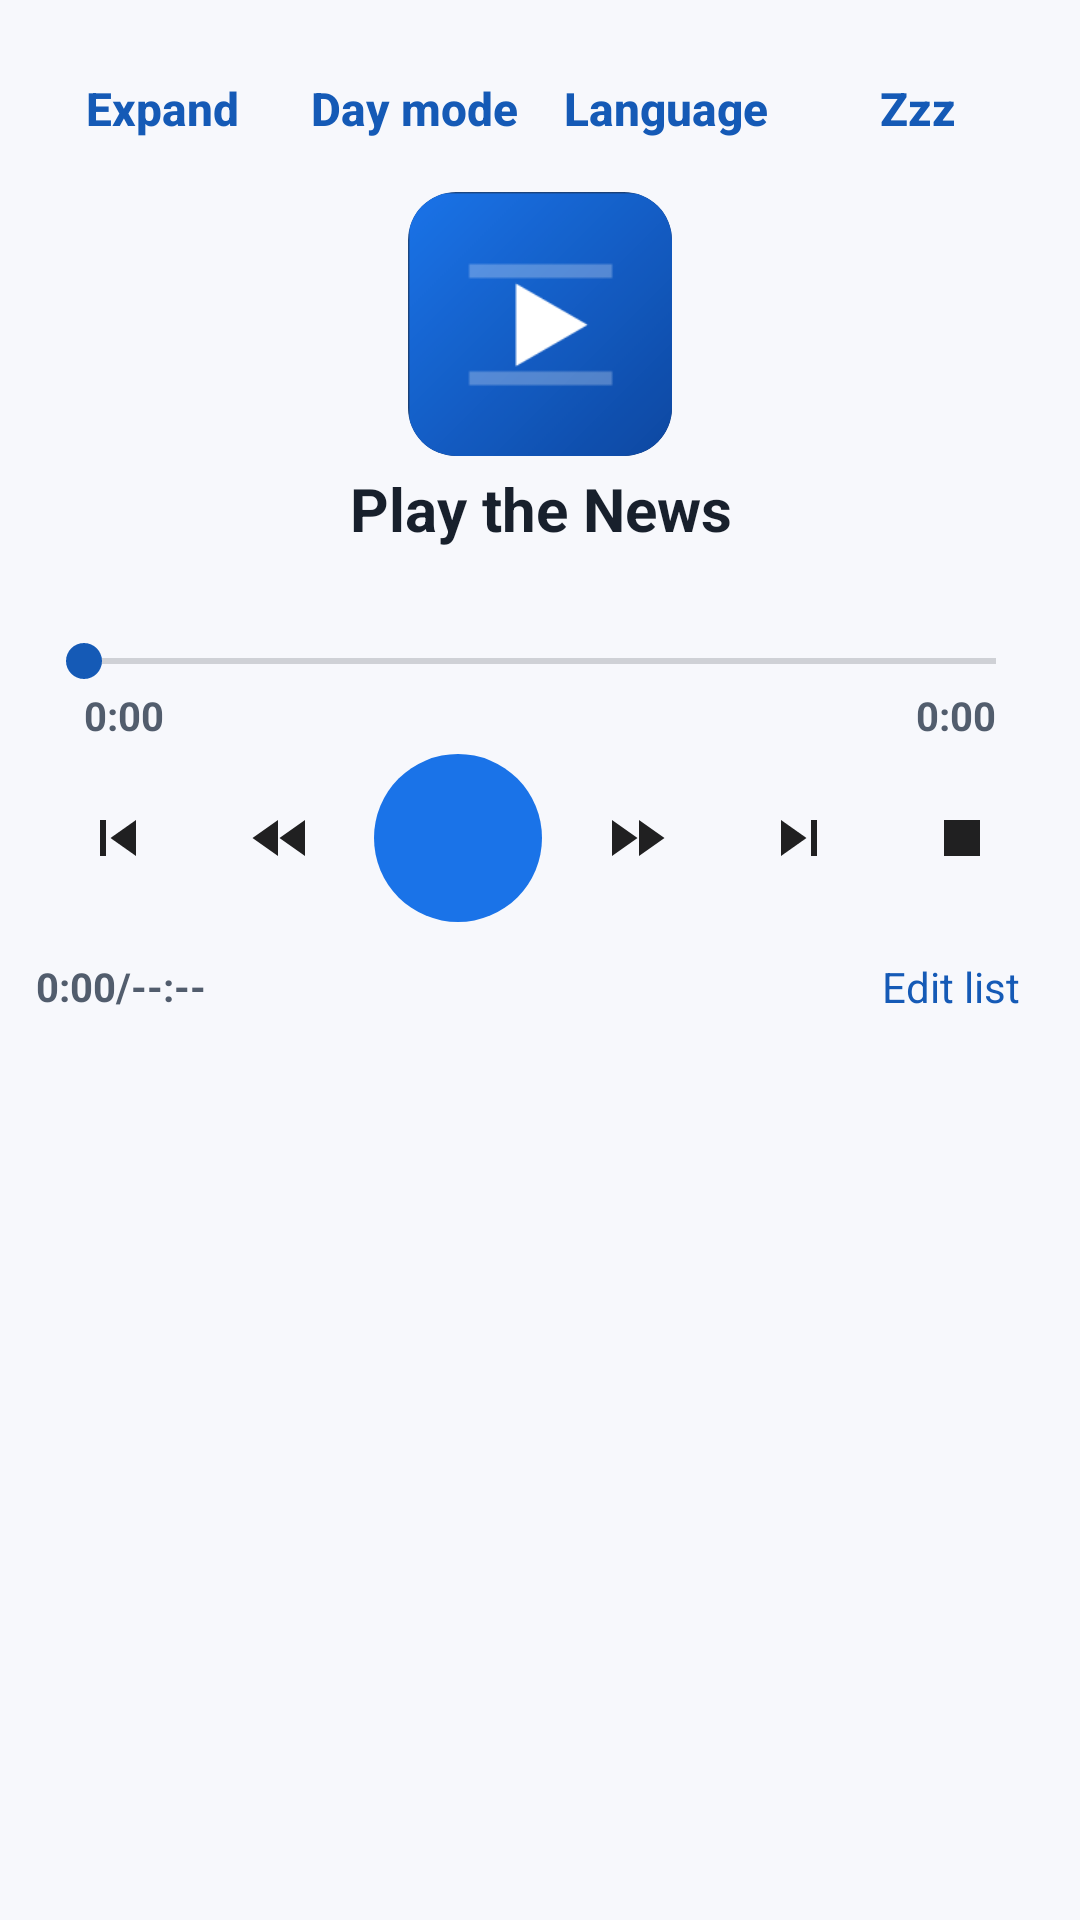

Write the Android layout XML for this screen, with the resource values it uses.
<!-- AndroidManifest.xml: fallback theme Theme.MaterialComponents.DayNight.NoActionBar -->
<!-- res/layout/activity_player.xml -->
<?xml version="1.0" encoding="utf-8"?>
<FrameLayout xmlns:android="http://schemas.android.com/apk/res/android"
    android:layout_width="match_parent"
    android:layout_height="match_parent"
    android:background="@color/background"
    android:fitsSystemWindows="true">

<LinearLayout
    android:layout_width="match_parent"
    android:layout_height="match_parent"
    android:orientation="vertical"
    android:paddingLeft="12dp"
    android:paddingRight="12dp"
    android:paddingTop="12dp"
    android:paddingBottom="12dp">

    <LinearLayout
        android:layout_width="match_parent"
        android:layout_height="wrap_content"
        android:orientation="horizontal"
        android:gravity="center_vertical">
        <Button android:id="@+id/collapse_player" style="@style/TopAction"
            android:text="@string/expand_player" />
        <Button android:id="@+id/theme_toggle" style="@style/TopAction"
            android:text="@string/day_mode" />
        <Button android:id="@+id/language" style="@style/TopAction"
            android:text="@string/language" />
        <Button android:id="@+id/sleep_timer" style="@style/TopAction" android:text="Zzz" />
    </LinearLayout>

    <HorizontalScrollView
        android:id="@+id/category_scroll"
        android:layout_width="match_parent"
        android:layout_height="wrap_content"
        android:visibility="gone"
        android:scrollbars="none">
        <LinearLayout android:id="@+id/categories"
            android:layout_width="wrap_content" android:layout_height="wrap_content"
            android:orientation="horizontal" />
    </HorizontalScrollView>

    <ImageView
        android:id="@+id/art"
        android:layout_width="88dp"
        android:layout_height="88dp"
        android:layout_gravity="center_horizontal"
        android:layout_marginTop="4dp"
        android:background="@drawable/bg_art"
        android:clipToOutline="true"
        android:scaleType="centerCrop"
        android:src="@mipmap/ic_launcher"
        android:contentDescription="@null" />

    <TextView
        android:id="@+id/title"
        android:layout_width="match_parent"
        android:layout_height="wrap_content"
        android:layout_marginTop="4dp"
        android:gravity="center"
        android:maxLines="2"
        android:ellipsize="end"
        android:textColor="@color/primary"
        android:textSize="20sp"
        android:textStyle="bold"
        android:text="@string/app_name" />

    <TextView
        android:id="@+id/subtitle"
        android:layout_width="match_parent"
        android:layout_height="wrap_content"
        android:layout_marginTop="4dp"
        android:gravity="center"
        android:maxLines="1"
        android:ellipsize="end"
        android:textColor="@color/secondary"
        android:textSize="15sp" />

    <LinearLayout android:id="@+id/player_details" android:layout_width="match_parent" android:layout_height="wrap_content" android:orientation="vertical">
    <SeekBar
        android:id="@+id/seek"
        android:layout_width="match_parent"
        android:layout_height="wrap_content"
        android:progressTint="@color/accent"
        android:progressBackgroundTint="#FF5F6368"
        android:thumbTint="@color/accent"
        android:layout_marginTop="4dp" />

    <LinearLayout
        android:layout_width="match_parent"
        android:layout_height="wrap_content"
        android:orientation="horizontal"
        android:paddingLeft="16dp"
        android:paddingRight="16dp">
        <TextView
            android:id="@+id/elapsed"
            android:layout_width="0dp"
            android:layout_height="wrap_content"
            android:layout_weight="1"
            android:textColor="@color/secondary"
            android:textSize="13.2sp"
            android:textStyle="bold"
            android:text="0:00" />
        <TextView
            android:id="@+id/duration"
            android:layout_width="wrap_content"
            android:layout_height="wrap_content"
            android:textColor="@color/secondary"
            android:textSize="13.2sp"
            android:textStyle="bold"
            android:text="0:00" />
    </LinearLayout>

    </LinearLayout>
    <LinearLayout
        android:layout_width="match_parent"
        android:layout_height="wrap_content"
        android:layout_marginTop="4dp"
        android:gravity="center"
        android:orientation="horizontal">

        <ImageButton android:id="@+id/prev" style="@style/PlayerControlButton"
            android:src="@drawable/ic_prev" android:contentDescription="@string/previous" />
        <ImageButton android:id="@+id/rewind" style="@style/PlayerControlButton"
            android:src="@drawable/ic_rewind" android:contentDescription="@string/rewind" />
        <ImageButton
            android:id="@+id/play_pause"
            android:layout_width="56dp"
            android:layout_height="56dp"
            android:layout_marginLeft="4dp"
            android:layout_marginRight="4dp"
            android:background="@drawable/bg_play"
            android:scaleType="centerInside"
            android:padding="12dp"
            android:src="@drawable/ic_play"
            android:contentDescription="@string/play_pause" />
        <ImageButton android:id="@+id/forward" style="@style/PlayerControlButton"
            android:src="@drawable/ic_forward" android:contentDescription="@string/forward" />
        <ImageButton android:id="@+id/next" style="@style/PlayerControlButton"
            android:src="@drawable/ic_next" android:contentDescription="@string/next" />
        <ImageButton android:id="@+id/stop" style="@style/PlayerControlButton"
            android:src="@drawable/ic_stop" android:contentDescription="@string/stop" />
    </LinearLayout>

    <TextView
        android:id="@+id/status"
        android:layout_width="match_parent"
        android:layout_height="wrap_content"
        android:layout_marginTop="4dp"
        android:visibility="gone"
        android:textColor="@color/accent"
        android:textSize="13sp" />

    <LinearLayout
        android:layout_width="match_parent"
        android:layout_height="wrap_content"
        android:layout_marginTop="4dp"
        android:gravity="center_vertical"
        android:orientation="horizontal">
        <TextView
            android:id="@+id/queue_label"
            android:layout_width="0dp"
            android:layout_height="wrap_content"
            android:layout_weight="1"
            android:textColor="@color/secondary"
            android:textSize="13.2sp"
            android:textStyle="bold"
            android:textAllCaps="false"
            android:text="0:00/--:--" />
        <TextView
            android:id="@+id/edit_list"
            android:layout_width="wrap_content"
            android:layout_height="wrap_content"
            android:background="?android:attr/selectableItemBackground"
            android:padding="8dp"
            android:textColor="@color/accent"
            android:textSize="14sp"
            android:text="@string/edit_list" />
    </LinearLayout>

    <ListView
        android:id="@+id/queue"
        android:layout_width="match_parent"
        android:layout_height="0dp"
        android:layout_weight="1"
        android:layout_marginTop="4dp"
        android:divider="@null" />
</LinearLayout>
</FrameLayout>
<!-- resources referenced by this layout -->
<resources>
  <color name="accent">#155AB6</color>
  <color name="background">#F7F8FC</color>
  <color name="primary">#18202C</color>
  <color name="secondary">#525D6D</color>
  <!-- drawable bg_art (drawable) -->
  <?xml version="1.0" encoding="utf-8"?>
  <shape xmlns:android="http://schemas.android.com/apk/res/android" android:shape="rectangle">
      <corners android:radius="16dp" />
      <solid android:color="#FF1E1E22" />
  </shape>
  <!-- drawable bg_play (drawable) -->
  <?xml version="1.0" encoding="utf-8"?>
  <ripple xmlns:android="http://schemas.android.com/apk/res/android" android:color="#40FFFFFF">
      <item>
          <shape android:shape="oval">
              <solid android:color="#FF1A73E8" />
          </shape>
      </item>
  </ripple>
  <!-- drawable ic_forward (drawable) -->
  <?xml version="1.0" encoding="utf-8"?>
  <vector xmlns:android="http://schemas.android.com/apk/res/android"
      android:width="24dp" android:height="24dp"
      android:viewportWidth="24" android:viewportHeight="24">
      <path android:fillColor="?android:attr/textColorPrimary" android:pathData="M4,18l8.5,-6L4,6v12zM13,6v12l8.5,-6L13,6z" />
  </vector>
  <!-- drawable ic_next (drawable) -->
  <?xml version="1.0" encoding="utf-8"?>
  <vector xmlns:android="http://schemas.android.com/apk/res/android"
      android:width="24dp" android:height="24dp"
      android:viewportWidth="24" android:viewportHeight="24">
      <path android:fillColor="?android:attr/textColorPrimary" android:pathData="M6,18l8.5,-6L6,6v12zM16,6v12h2V6h-2z" />
  </vector>
  <!-- drawable ic_prev (drawable) -->
  <?xml version="1.0" encoding="utf-8"?>
  <vector xmlns:android="http://schemas.android.com/apk/res/android"
      android:width="24dp" android:height="24dp"
      android:viewportWidth="24" android:viewportHeight="24">
      <path android:fillColor="?android:attr/textColorPrimary" android:pathData="M6,6h2v12H6zM9.5,12l8.5,6V6z" />
  </vector>
  <!-- drawable ic_rewind (drawable) -->
  <?xml version="1.0" encoding="utf-8"?>
  <vector xmlns:android="http://schemas.android.com/apk/res/android"
      android:width="24dp" android:height="24dp"
      android:viewportWidth="24" android:viewportHeight="24">
      <path android:fillColor="?android:attr/textColorPrimary" android:pathData="M11,18V6l-8.5,6 8.5,6zM11.5,12l8.5,6V6l-8.5,6z" />
  </vector>
  <!-- drawable ic_stop (drawable) -->
  <?xml version="1.0" encoding="utf-8"?>
  <vector xmlns:android="http://schemas.android.com/apk/res/android"
      android:width="24dp" android:height="24dp"
      android:viewportWidth="24" android:viewportHeight="24">
      <path android:fillColor="?android:attr/textColorPrimary" android:pathData="M6,6h12v12H6z" />
  </vector>
  <string name="app_name">"Play the News"</string>
  <string name="day_mode">"Day mode"</string>
  <string name="edit_list">"Edit list"</string>
  <string name="expand_player">"Expand"</string>
  <string name="forward">"Forward 30 seconds"</string>
  <string name="language">"Language"</string>
  <string name="next">"Next"</string>
  <string name="play_pause">"Play or pause"</string>
  <string name="previous">"Previous"</string>
  <string name="rewind">"Back 15 seconds"</string>
  <string name="stop">"Stop"</string>
  <style name="PlayerControlButton" parent="ControlButton">
          <item name="android:layout_width">0dp</item>
          <item name="android:layout_weight">1</item>
          <item name="android:layout_height">56dp</item>
      </style>
  <style name="ControlButton">
          <item name="android:layout_width">52dp</item>
          <item name="android:layout_height">52dp</item>
          <item name="android:padding">12dp</item>
          <item name="android:scaleType">centerInside</item>
          <item name="android:background">?android:attr/selectableItemBackgroundBorderless</item>
      </style>
</resources>
